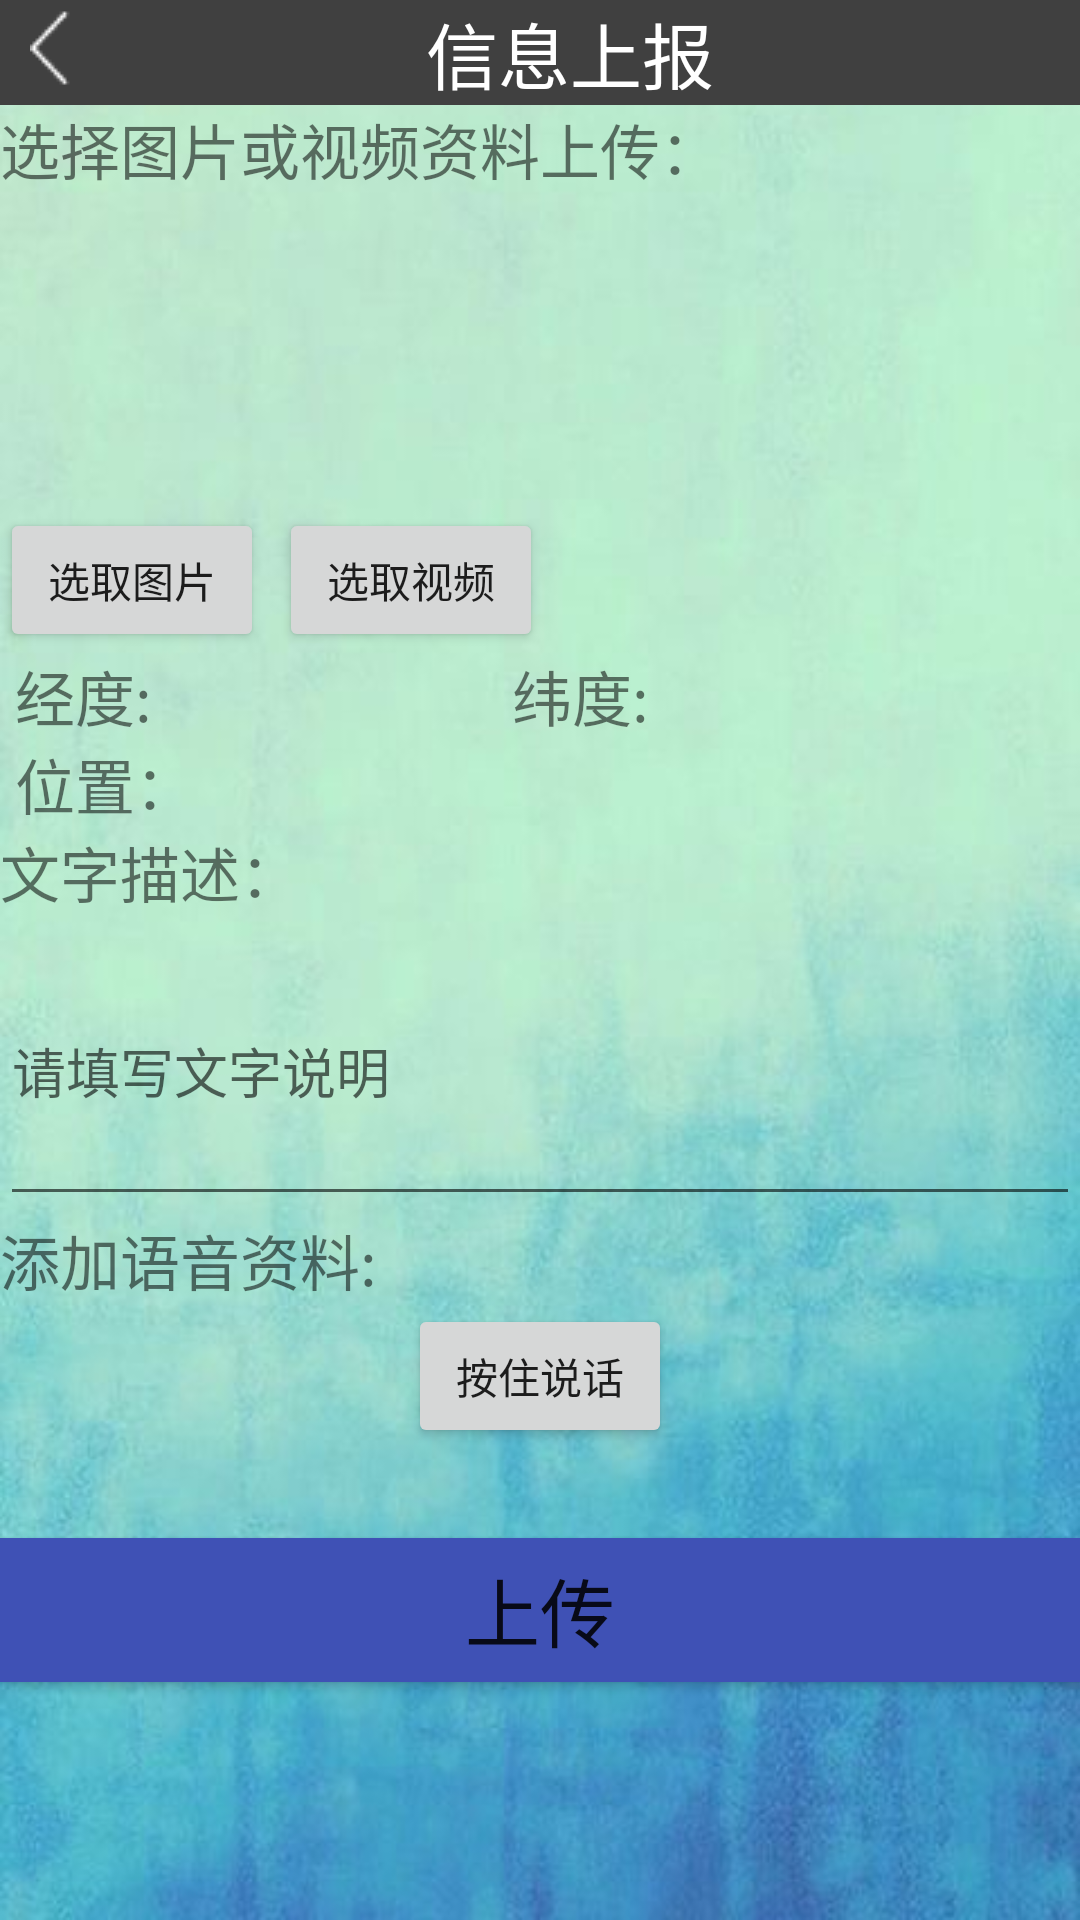

Produce the Android XML layout that renders to this screen, including the resource entries it uses.
<!-- AndroidManifest.xml: application theme AppTheme -->
<!-- res/layout/upload.xml -->
<?xml version="1.0" encoding="utf-8"?>
<RelativeLayout xmlns:android="http://schemas.android.com/apk/res/android"
    android:layout_width="match_parent"
    android:layout_height="match_parent"
    android:background="@drawable/login1">
    <LinearLayout
        android:layout_width="match_parent"
        android:layout_height="wrap_content"
        android:background="#404040"
        android:id="@+id/l1"
        android:orientation="horizontal">
        <ImageButton
            android:layout_width="wrap_content"
            android:layout_height="wrap_content"
            android:src="@drawable/aa"
            android:layout_marginLeft="10dp"
            android:id="@+id/imageButton1"
            android:background="#404040"
            android:onClick="on"/>
        <TextView
            android:layout_width="wrap_content"
            android:layout_height="wrap_content"
            android:text="信息上报"
            android:textColor="#FFFFFF"
            android:layout_marginLeft="100dp"
            android:textSize="24dp"
            />
    </LinearLayout>

    <RelativeLayout
        android:layout_width="match_parent"
        android:layout_height="wrap_content"
        android:id="@+id/ur3"
        android:layout_below="@+id/ur2">
    <TextView
        android:layout_width="wrap_content"
        android:layout_height="wrap_content"
        android:text="文字描述："
        android:textSize="20dp"
        android:id="@+id/ut8"/>
        <EditText
            android:layout_width="match_parent"
            android:layout_height="100dp"
            android:hint="请填写文字说明"
            android:layout_below="@id/ut8"
            android:id="@+id/ue1"
            android:scrollbars="vertical"
           />
        </RelativeLayout>

    <RelativeLayout
        android:layout_width="match_parent"
        android:layout_height="wrap_content"
        android:id="@+id/ur2"
        android:layout_below="@+id/ur1"
        android:layout_alignParentLeft="true"
        android:layout_alignParentStart="true">
    <TextView
        android:layout_width="wrap_content"
        android:layout_height="wrap_content"
        android:text="经度:"
        android:textSize="20dp"
        android:layout_marginLeft="5dp"
        android:id="@+id/ut2"
        />
        <TextView
            android:layout_width="100dp"
            android:layout_height="wrap_content"
            android:layout_toRightOf="@id/ut2"
            android:layout_marginLeft="10dp"
            android:textSize="20dp"
            android:id="@+id/ut3"/>
        <TextView
            android:layout_width="wrap_content"
            android:layout_height="wrap_content"
            android:text="纬度:"
            android:textSize="20dp"
            android:layout_marginLeft="10dp"
            android:id="@+id/ut4"
            android:layout_toRightOf="@id/ut3"/>
        <TextView
            android:layout_width="120dp"
            android:layout_height="wrap_content"
            android:layout_toRightOf="@id/ut4"
            android:textSize="20dp"
            android:layout_marginLeft="10dp"
            android:id="@+id/ut5"/>
        <TextView
            android:layout_width="wrap_content"
            android:layout_height="wrap_content"
            android:layout_below="@id/ut2"
            android:text="位置："
            android:textSize="20dp"
            android:layout_marginLeft="5dp"
            android:id="@+id/ut6"/>
        <TextView
            android:layout_width="match_parent"
            android:layout_height="wrap_content"
            android:layout_toRightOf="@id/ut6"
            android:layout_below="@id/ut2"
            android:textSize="20dp"
            android:layout_marginLeft="10dp"
            android:id="@+id/ut7"/>
    </RelativeLayout>

    <RelativeLayout
        android:layout_width="match_parent"
        android:layout_height="wrap_content"
        android:id="@+id/ur4"
        android:layout_below="@+id/ur3"
        android:layout_alignParentLeft="true"
        android:layout_alignParentStart="true">
        <TextView
            android:layout_width="wrap_content"
            android:layout_height="wrap_content"
            android:text="添加语音资料:"
            android:textSize="20dp"
            android:id="@+id/ut9"/>
        <Button
            android:layout_width="wrap_content"
            android:layout_height="wrap_content"
            android:layout_below="@id/ut9"
            android:id="@+id/ub3"
            android:text="按住说话"
            android:layout_centerHorizontal="true"/>
    </RelativeLayout>
    <Button
        android:layout_width="match_parent"
        android:layout_height="wrap_content"
        android:text="上传"
        android:id="@+id/ub4"
        android:layout_below="@id/ur4"
        android:background="@color/colorPrimary"
        android:textSize="25dp"
        android:layout_marginTop="30dp"
        />

    <RelativeLayout
        android:layout_width="match_parent"
        android:layout_height="wrap_content"
        android:id="@+id/ur1"
        android:layout_below="@+id/l1"
        android:layout_alignParentLeft="true"
        android:layout_alignParentStart="true">
        <TextView
            android:layout_width="wrap_content"
            android:layout_height="wrap_content"
            android:text="选择图片或视频资料上传："
            android:textSize="20dp"
            android:id="@+id/ut1"/>
        <ImageView
            android:layout_width="100dp"
            android:layout_height="100dp"
            android:id="@+id/ui1"
            android:layout_below="@+id/ut1"
            android:src="@drawable/add"/>
        <Button
            android:layout_width="wrap_content"
            android:layout_height="wrap_content"
            android:id="@+id/ub1"
            android:text="选取图片"
             android:onClick="show"
           android:layout_below="@id/ui1"
            android:layout_marginTop="5dp"/>
        <Button
            android:layout_width="wrap_content"
            android:layout_height="wrap_content"
            android:id="@+id/ub2"
            android:onClick="OnUpMove"
            android:text="选取视频"
            android:layout_below="@id/ui1"
            android:layout_toRightOf="@id/ub1"
            android:layout_marginLeft="5dp"
            android:layout_marginTop="5dp"/>
    </RelativeLayout>
</RelativeLayout>
<!-- resources referenced by this layout -->
<resources>
  <color name="colorPrimary">#3F51B5</color>
  <!-- drawable aa: png bitmap (drawable, 346 bytes) -->
  <!-- drawable login1: jpg bitmap (drawable, 25416 bytes) -->
  <style name="AppTheme" parent="Theme.AppCompat.Light.DarkActionBar">
          
          <item name="colorPrimary">@color/colorPrimary</item>
          <item name="colorPrimaryDark">@color/colorPrimaryDark</item>
          <item name="colorAccent">@color/colorAccent</item>
      </style>
  <color name="colorPrimaryDark">#303F9F</color>
  <color name="colorAccent">#FF4081</color>
</resources>
